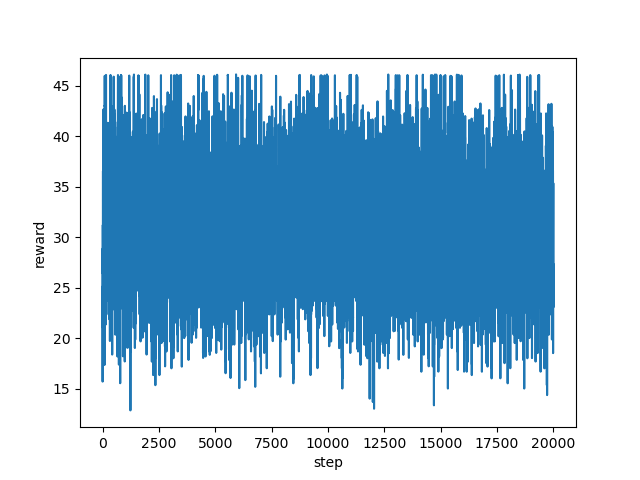

The table this chart was drawn from, first rows:
step, reward
0, 25.06
1, 21.74
2, 17.03
3, 15.69
4, 21.19
5, 22.87
6, 26.23
7, 24.22
8, 27.85
9, 28.22
10, 28.88
11, 27.68
12, 23.84
13, 31.2
14, 29.52
15, 21
16, 26.36
17, 29.36
18, 30.34
19, 36.54
20, 35.35
21, 29.95
22, 19.02
23, 21.17
24, 25.39
25, 29.01
26, 30.02
27, 29.02
28, 24.35
29, 26.67
30, 28.92
31, 27.33
32, 30.33
33, 32.35
34, 30.0
35, 32.0
36, 35.37
37, 32.39
38, 38.36
39, 42.64
40, 42.65
41, 35.87
42, 38.26
43, 33.69
44, 34.52
45, 30.52
46, 34.38
47, 32.1
48, 38.02
49, 39.89
50, 30.69
51, 37.52
52, 31.69
53, 35.33
54, 41.44
55, 40.52
56, 38.68
57, 39.35
58, 29.71
59, 30.4
... 19,940 more rows
